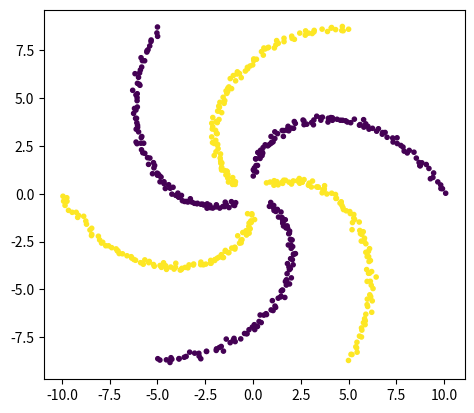

Python code for this plot:
import numpy as np
import matplotlib.pyplot as plt

def create_spiral(n_arms=6, n_points_per_arm=100):
    if n_arms % 2 != 0:
        raise ValueError('Number of arms should be even (this is so that we have classes of equal size).')
    radii = np.linspace(1, 10, 100)

    angle_init = np.pi/2
    angle_final = angle_init - np.pi/2

    angles = np.linspace(angle_init, angle_final, n_points_per_arm)

    X1 = radii*np.cos(angles)
    X2 = radii*np.sin(angles)

    for ii in range(1, n_arms):
        X1 = np.concatenate((X1, radii*np.cos(angles + ii*2*np.pi/n_arms)))
        X2 = np.concatenate((X2, radii*np.sin(angles + ii*2*np.pi/n_arms)))

    noise_X1 = np.random.normal(loc=0, scale=0.1, size=len(X1))
    noise_X2 = np.random.normal(loc=0, scale=0.1, size=len(X2))
    X1 = X1 + noise_X1
    X2 = X2 + noise_X2

    X = np.vstack((X1, X2)).T

    Y = np.array([0]*n_points_per_arm + [1]*n_points_per_arm)
    Y = np.tile(Y, int(n_arms/2))

    plt.scatter(X[:,0], X[:,1], marker='.', c=Y)
    plt.axis('scaled')
    plt.show()

    return X, Y

X, Y = create_spiral(6)